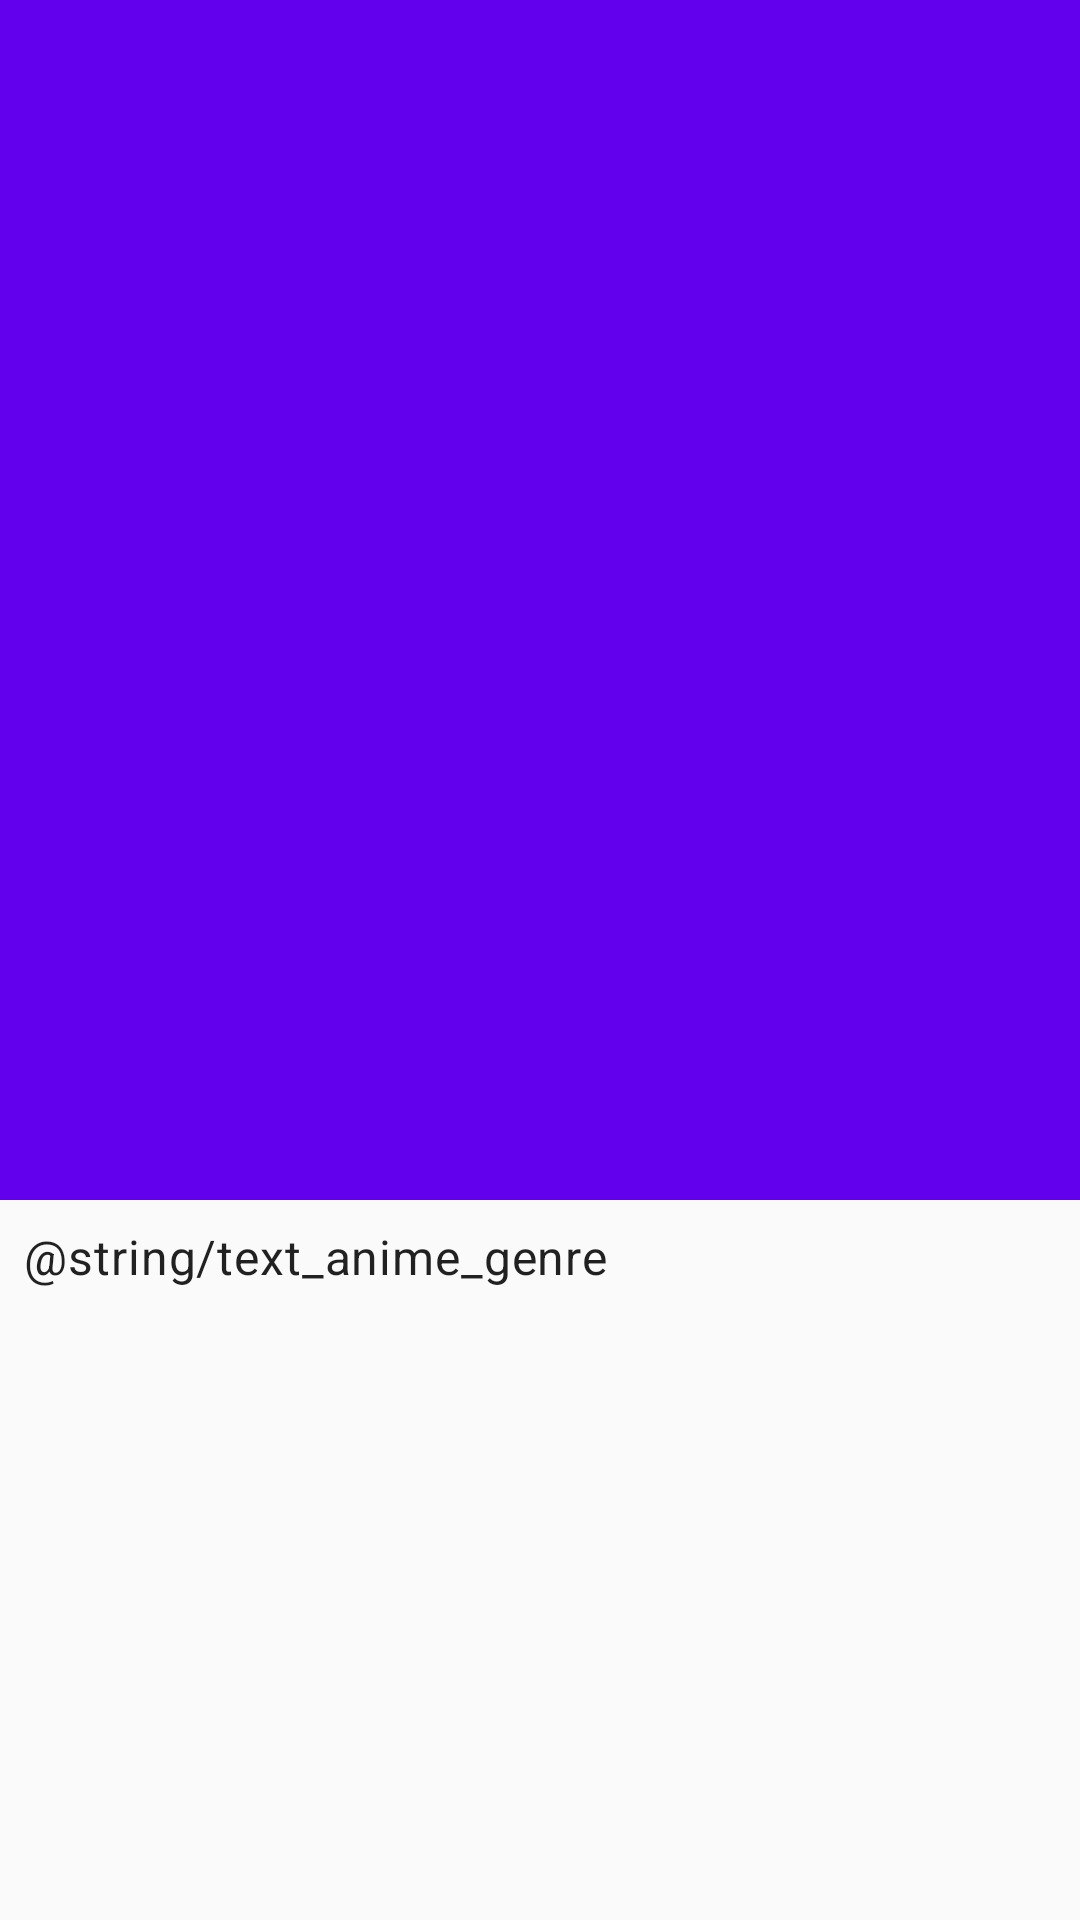

The Android layout XML behind this screen, and the referenced resources:
<!-- AndroidManifest.xml: application theme AppTheme -->
<!-- res/layout/activity_anime.xml -->
<?xml version="1.0" encoding="utf-8"?>
<androidx.coordinatorlayout.widget.CoordinatorLayout xmlns:android="http://schemas.android.com/apk/res/android"
    xmlns:app="http://schemas.android.com/apk/res-auto"
    xmlns:tools="http://schemas.android.com/tools"
    android:layout_width="match_parent"
    android:layout_height="match_parent"
    android:fitsSystemWindows="true"
    tools:context=".AnimeActivity">

    <com.google.android.material.appbar.AppBarLayout
        android:layout_width="match_parent"
        android:layout_height="400dp"
        android:fitsSystemWindows="true"
        android:theme="@style/ThemeOverlay.AppCompat.Dark.ActionBar">

        <com.google.android.material.appbar.CollapsingToolbarLayout
            android:layout_width="match_parent"
            android:layout_height="match_parent"
            app:contentScrim="?attr/colorPrimary"
            app:expandedTitleMarginEnd="64dp"
            app:expandedTitleMarginStart="48dp"
            app:layout_scrollFlags="scroll|exitUntilCollapsed|snap">

            <ImageView
                android:id="@+id/iv_anime_poster"
                android:layout_width="match_parent"
                android:layout_height="match_parent"
                android:contentDescription="@string/iv_content_poster"
                android:fitsSystemWindows="true"
                android:scaleType="fitXY"
                app:layout_collapseMode="parallax" />

            <androidx.appcompat.widget.Toolbar
                android:id="@+id/toolbar_anime"
                android:layout_width="match_parent"
                android:layout_height="?attr/actionBarSize"
                app:layout_collapseMode="pin" />

        </com.google.android.material.appbar.CollapsingToolbarLayout>

    </com.google.android.material.appbar.AppBarLayout>

    <androidx.core.widget.NestedScrollView
        android:layout_width="match_parent"
        android:layout_height="match_parent"
        app:layout_behavior="@string/appbar_scrolling_view_behavior">

        <LinearLayout
            android:layout_width="match_parent"
            android:layout_height="wrap_content"
            android:orientation="horizontal">

            <TextView
                android:layout_width="wrap_content"
                android:layout_height="wrap_content"
                android:layout_margin="8dp"
                android:text="@string/text_anime_genre"
                android:textAppearance="@style/TextAppearance.MaterialComponents.Body2"
                android:textSize="16sp" />

            <TextView
                android:id="@+id/tv_anime_genre"
                android:layout_width="match_parent"
                android:layout_height="wrap_content"
                android:layout_margin="8dp"
                android:textAppearance="@style/TextAppearance.MaterialComponents.Body2"
                android:textSize="16sp" />

        </LinearLayout>

    </androidx.core.widget.NestedScrollView>

</androidx.coordinatorlayout.widget.CoordinatorLayout>
<!-- resources referenced by this layout -->
<resources>
  <style name="AppTheme" parent="Theme.AppCompat.Light.DarkActionBar">
          
          <item name="colorPrimary">@color/colorPrimary</item>
          <item name="colorPrimaryDark">@color/colorPrimaryDark</item>
          <item name="colorAccent">@color/colorAccent</item>
      </style>
  <color name="colorPrimary">#6200ee</color>
  <color name="colorPrimaryDark">#3700b3</color>
  <color name="colorAccent">#03dac6</color>
</resources>
